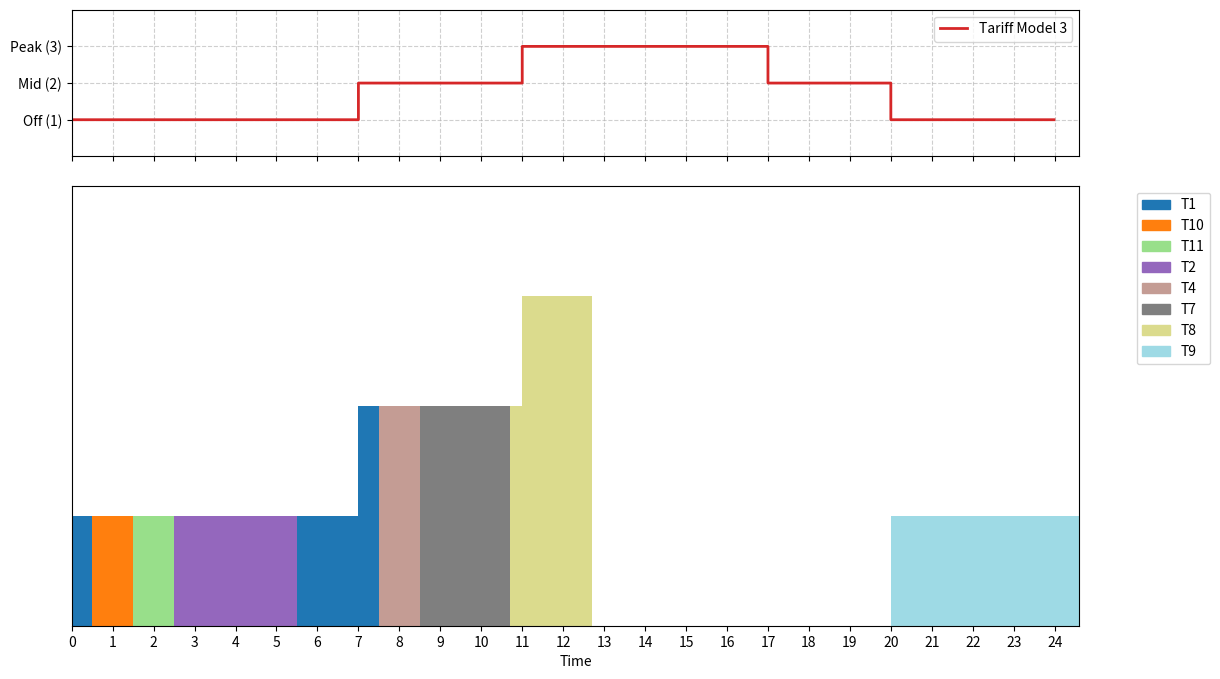

Recreate this plot in Python.

import copy
import time

from matplotlib import ticker
import matplotlib.pyplot as plt
import matplotlib.patches as mpatches

tariff_model = 3  # Modèle tarifaire par défaut

class Task:
    def __init__(self, name, arrival_time, execution_time, deadline):
        self.name = name # Nom de la tâche
        self.arrival_time = round(arrival_time * 60) # Date d'arrivée de la tâche
        self.execution_time = round(execution_time * 60)  # Temps d'exécution total de la tâche
        self.remaining_time = round(execution_time * 60) # Temps d'exécution restant
        self.deadline = round(deadline * 60) # Échéance de la tâche

    def get_laxity(self, current_time):
        # Laxité = (Échéance - Temps actuel) - Temps d'exécution restant
        # Correspond au temps disponible avant l'échéance après avoir pris en compte le temps d'exécution restant
        return round(((self.deadline - current_time) - self.remaining_time),2)   
    

def get_cost_at_hour(hour, tariff_model):

    hour = round(hour/60, 2)  # Convertir en heures
    price = 0

    if tariff_model == 2:
        #7h-11h & 17h-21h: Peak, autres: OffPeak
        #hour = t % 24
        if 7 <= hour < 11 or 17 <= hour < 21:
            price = 3 # Peak

        else:
            price = 1 # OffPeak

    else:
        # 0h-7h: OffPeak, 7h-11h: MidPeak, 11h-17h: Peak, 17h-20h: MidPeak, 20h-24h: OffPeak
        #hour = t % 24
        if 11 <= hour < 17: 
            price = 3 # Peak
        elif 7 <= hour < 11 or 17 <= hour < 20: 
            price = 2 # MidPeak
        else:
            price = 1 # OffPeak

    return price/60  # Convertir en coût par minute


def plot_gantt(history, ax=None):
    

    if ax is None:
        fig, ax = plt.subplots(figsize=(24, 6))
        show_plot = True
    else:
        show_plot = False

    task_colors = {}
    color_index = 0
    colors = plt.get_cmap('tab20', len(set([h[1] for h in history])))

    for time, task_name, price in history:
        if task_name not in task_colors:
            task_colors[task_name] = colors(color_index)
            color_index += 1
        ax.broken_barh([(time, 1)], (0, price), facecolors=task_colors[task_name])

    ax.set_ylim(0, max([h[2] for h in history]) + 1)
    ax.set_xlim(0, max([h[0] for h in history]) + 1)
    ax.xaxis.set_major_locator(ticker.MultipleLocator(60))
    formatter = ticker.FuncFormatter(lambda x, pos: f'{int(x/60)}')
    ax.xaxis.set_major_formatter(formatter)
    ax.set_xlabel('Time')
    ax.set_yticks([])
    

    # Create legend
    patches = [mpatches.Patch(color=color, label=task) for task, color in task_colors.items()]
    plt.legend(handles=patches, bbox_to_anchor=(1.05, 1), loc='upper left')

    if show_plot:
        plt.tight_layout()
        plt.show()

def plot_cost_profile(tariff_model, max_hours=24, ax=None):
    """
    Affiche la courbe des coûts.
    """
    if ax is None:
        fig, ax = plt.subplots(figsize=(24, 4))
        show_plot = True
    else:
        show_plot = False

    # Génération des données minute par minute
    minutes = list(range(0, max_hours * 60))
    costs = [get_cost_at_hour(m, tariff_model) * 60 for m in minutes]
    
    ax.plot(minutes, costs, drawstyle='steps-post', color='tab:red', linewidth=2, label=f'Tariff Model {tariff_model}')
    
    ax.set_ylim(0, 4)
    ax.set_yticks([1, 2, 3])
    ax.set_yticklabels(["Off (1)", "Mid (2)", "Peak (3)"])
    ax.grid(True, linestyle='--', alpha=0.6)
    ax.legend(loc='upper right') # Utiliser ax.legend
    

    if show_plot:
        # Si on affiche seul, on formate l'axe X ici
        ax.xaxis.set_major_locator(ticker.MultipleLocator(60))
        formatter = ticker.FuncFormatter(lambda x, pos: f'{int(x/60)}h')
        ax.xaxis.set_major_formatter(formatter)
        plt.show()


def online_full_tasks(tasks_list):
    
    current_time = 0 #Début de la simulation
    completed_tasks = [] #Liste des tâches complétées
    active_tasks = [] #Liste des tâches actives
    failed_tasks = [] #Liste des tâches échouées
    total_cost = 0 #Coût total de l'ordonnancement 
    total_inital_tasks = len(tasks_list) #Nombre total de tâches initiales
    history = [] #Historique des taches pour le diagramme de Gantt
    start_loop_time = time.time()
    new_arrivals = [t for t in tasks_list if t.arrival_time <= current_time] #Tâches arrivant à l'instant t

    while tasks_list or active_tasks:
        #Ajout des tâches qui viennent d'arriver
        active_tasks.extend(new_arrivals)
        for t in new_arrivals: tasks_list.remove(t)

        # Si (Temps actuel + Temps restant > Deadline), la tâche est condamnée et supprimée
        missed = [t for t in active_tasks[:] if (current_time + t.remaining_time) > t.deadline]
        for t in missed:
            failed_tasks.append(t)
            active_tasks.remove(t)

        

        if active_tasks:
            active_tasks.sort(key=lambda x: x.deadline)
            current_task = active_tasks[0]
           
            

            while current_task.remaining_time > 0:
                
                delay = False


                new_arrivals = [t for t in tasks_list if t.arrival_time <= current_time] #Tâches arrivant à l'instant t
                active_tasks.extend(new_arrivals)
                active_tasks.sort(key=lambda x: x.deadline)
                for t in new_arrivals:
                    tasks_list.remove(t)

                if len(new_arrivals) > 1:
                   
                    new_arrivals.sort(key=lambda x: x.deadline)
                    if active_tasks[0].execution_time+active_tasks[1].execution_time <= current_task.remaining_time:
                        current_task.execution_time= current_task.remaining_time
                        #print(current_task.remaining_time,current_task.execution_time)
                        new_arrivals.append(current_task)
                        current_task = active_tasks[0]


                window = [get_cost_at_hour(h, tariff_model) for h in range(current_time, current_task.deadline)]
                #print("window",window)

                min_cost = min ([get_cost_at_hour(h, tariff_model) for h in range(current_time, current_task.deadline)])
                #print("cost",get_cost_at_hour(current_time, tariff_model), min_cost)
                if get_cost_at_hour(current_time, tariff_model) > min_cost and current_task.get_laxity(current_time) > 0:
                    #si on peut retarder la tâche actuelle pour une tâche moins coûteuse
                    #print("delay")
                    delay = True
                    active_tasks.sort(key=lambda x: x.deadline)
                    current_task=active_tasks[0]
                    #print("current task", current_task.name)
                    
                if not delay:
                    total_cost += get_cost_at_hour(current_time, tariff_model)
                    history.append((current_time, current_task.name, get_cost_at_hour(current_time, tariff_model)*60))
                    current_task.remaining_time -= 1
                    current_time += 1

                else:
                    current_time += 1

            if current_task.remaining_time == 0:
                active_tasks.remove(current_task)
                completed_tasks.append(current_task)

        else:
            current_time +=1 
               
    print("Simulation completed in", time.time() - start_loop_time, "seconds.")
    print("End time:", round(current_time/60,2), "hours")
    print("Total cost:", round (total_cost,2))
    print("Completed tasks:" , len(completed_tasks)/total_inital_tasks * 100, "%")
    print("completed tasks:", [t.name for t in completed_tasks])
    print("Failed tasks:", [t.name for t in failed_tasks])

    return history




# ... fin de tes fonctions ...

if __name__ == "__main__":
    tasks_list = [
        Task("T1", arrival_time=0, execution_time=2.5, deadline=10),
        Task("T10"  , arrival_time=0.5, execution_time=1, deadline=7),
        Task("T11"  , arrival_time=0.5, execution_time=1, deadline=9),
        Task("T7", arrival_time=3.5, execution_time=2.2, deadline=11),
        Task("T2", arrival_time=2, execution_time=3, deadline=8),
        Task("T9", arrival_time=7, execution_time=4.6, deadline=180),
        Task("T4", arrival_time=6, execution_time=1, deadline=9),
        Task("T14", arrival_time=3.5, execution_time=2.2, deadline=11),
        Task("T3", arrival_time=4, execution_time=2, deadline=12),
        Task("T5", arrival_time=8, execution_time=2.3, deadline=12),
        Task("T6", arrival_time=1, execution_time=5, deadline=14),
        Task("T8", arrival_time=5, execution_time=2, deadline=13)
    ]

    l1=copy.deepcopy(tasks_list)
    l2=copy.deepcopy(tasks_list)

    # N'oublie pas d'ajouter tasks_list ici aussi !
    history = online_full_tasks(tasks_list)

    fig, (ax1, ax2) = plt.subplots(2, 1, figsize=(13, 8), sharex=True, gridspec_kw={'height_ratios': [1, 3]})
    plt.subplots_adjust(hspace=0.1)

    plot_cost_profile(tariff_model=tariff_model, max_hours=24, ax=ax1) 
    plot_gantt(history, ax=ax2)
    plt.show()
